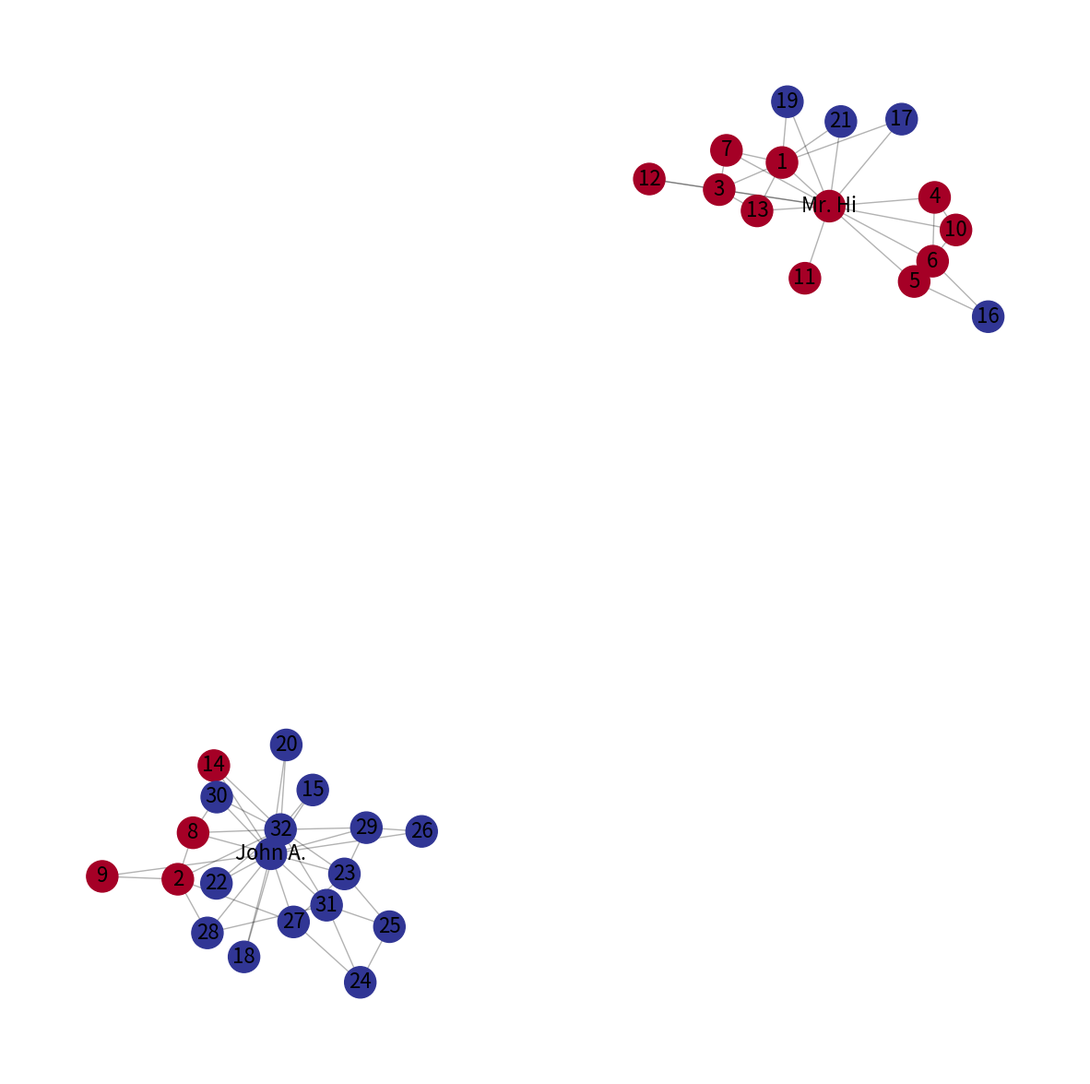
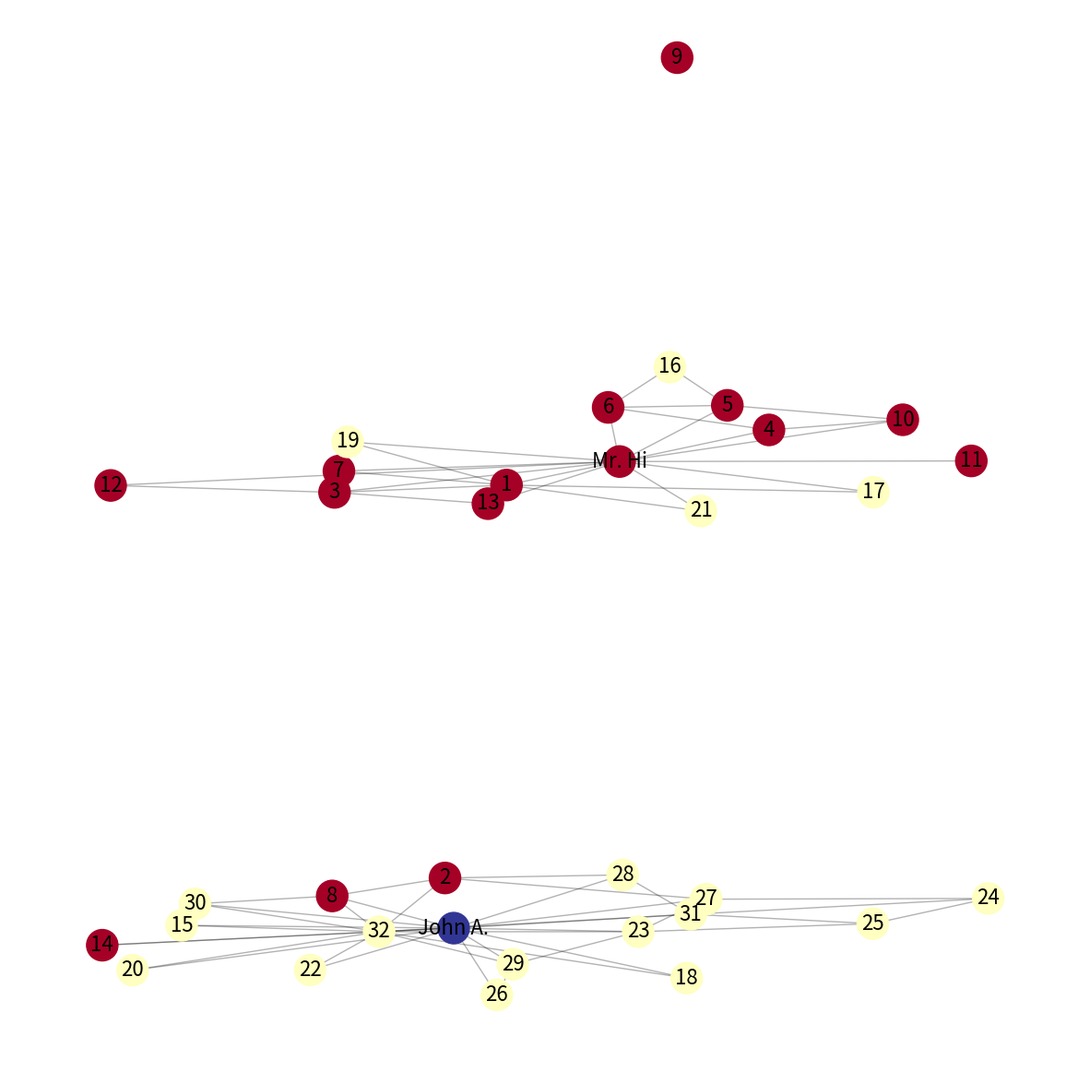
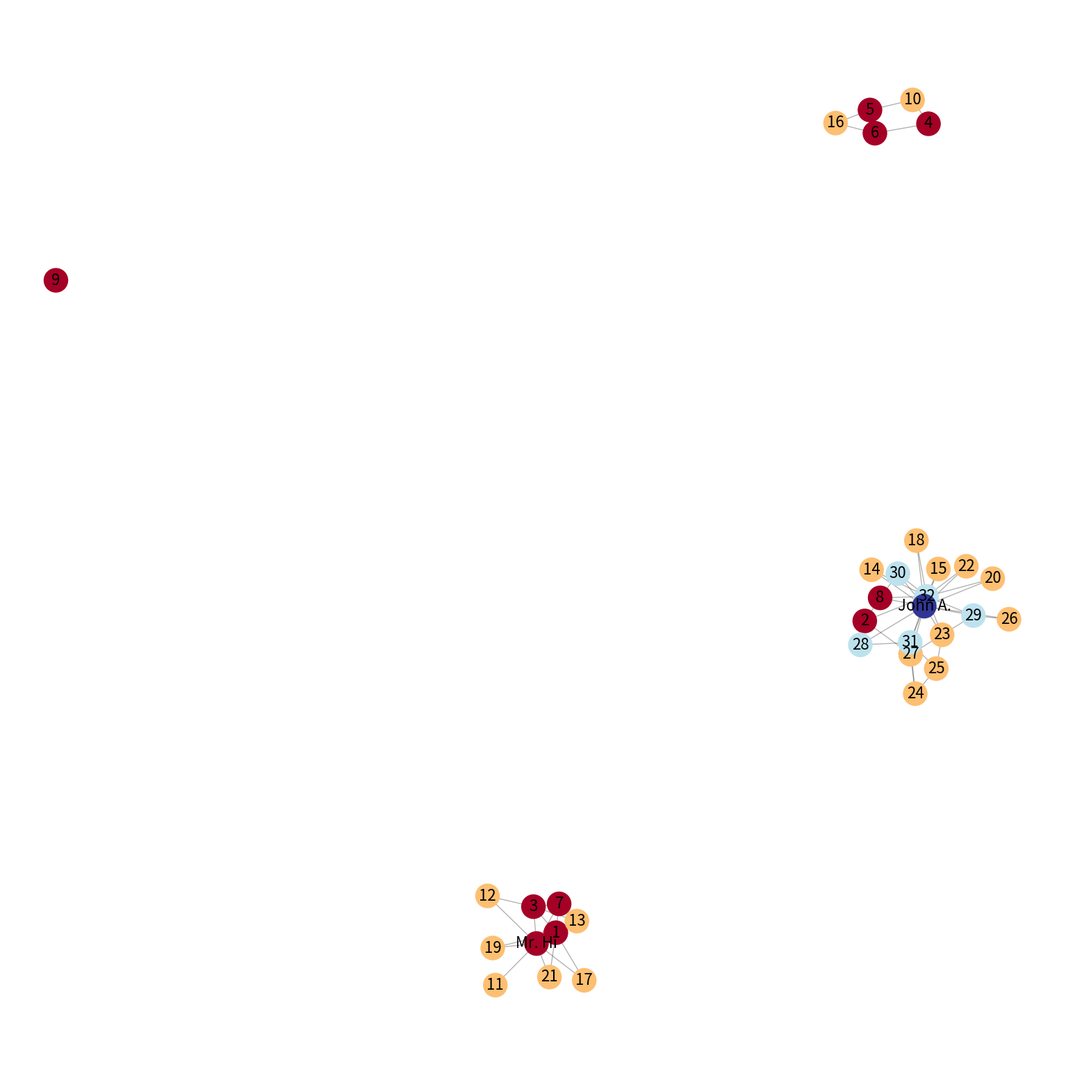
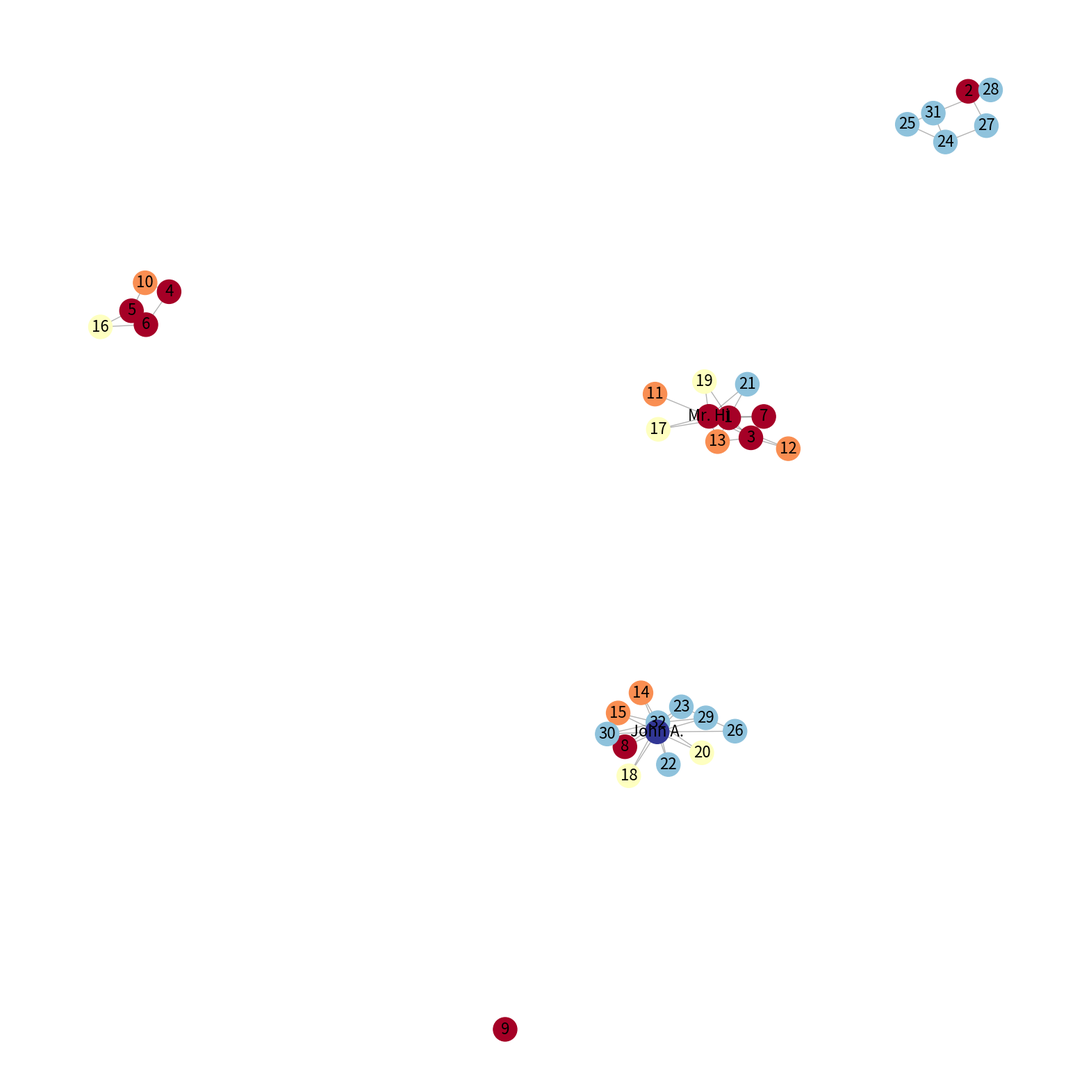
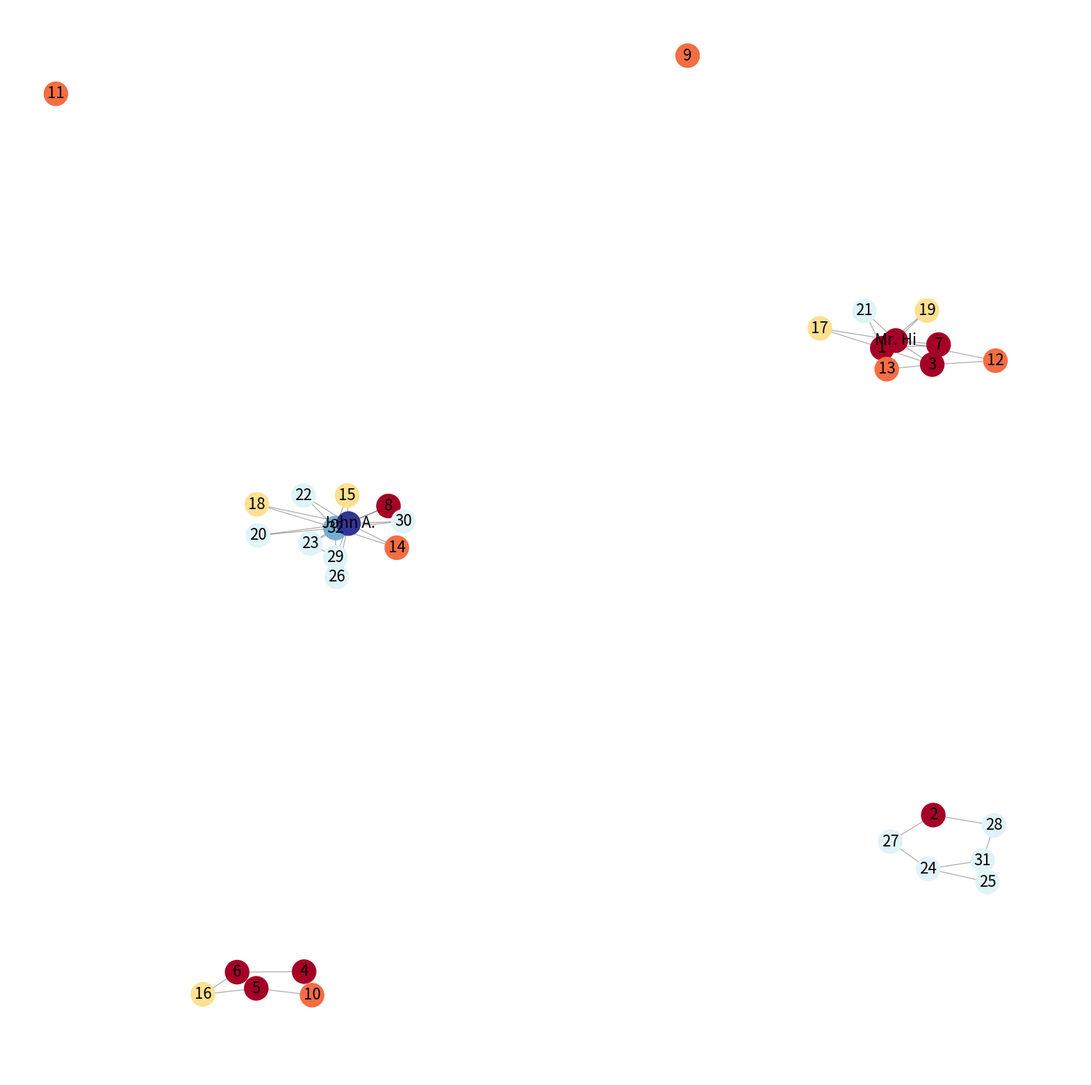

The script that saved these images, in order:
import matplotlib.pyplot as plt
from networkx.algorithms.community.centrality import girvan_newman
import networkx as nx
from matplotlib.pyplot import figure
import copy


def most_central_edge(G):
    centrality = nx.edge_betweenness_centrality(G, weight='weight')
    return max(centrality, key=centrality.get)


def disconnected_graph():
    G = nx.karate_club_graph()
    print("Node Degree")
    for v in G:
        print('%s %s' % (v, G.degree(v)))
    comp = girvan_newman(G,most_valuable_edge=most_central_edge)
    partition_dict = {}
    list_items = []
    for c in next(comp):
        print(c)
        list_items.append(list(c))
    for items in list_items:
        for i in items:
            partition_dict[i] = list_items.index(items)

    print(partition_dict)


    labels = {}

    for i in range(0, G.number_of_nodes()):
        labels[i] = i
        if i == 0:
            labels[i] = "Mr. Hi"
        elif i == 33:
            labels[i] = "John A."

    pos = nx.spring_layout(G)
    nx.draw_networkx_nodes(G, pos, node_size=600 ,cmap=plt.cm.RdYlBu, node_color=list(partition_dict.values()))
    nx.draw_networkx_edges(G, pos, alpha=0.3)
    nx.draw_networkx_labels(G, pos, labels,font_size=16)

    plt.axis('off')
    plt.show()


def connected_graph():
    G = nx.karate_club_graph()
    pos = nx.spring_layout(G)
    print("Node Degree")
    for v in G: print('%s %s' % (v, G.degree(v)))
    labels = {}

    for i in range(0, G.number_of_nodes()):
        labels[i] = i
        if i == 0:
            labels[i] = "Mr. Hi"
        elif i == 33:
            labels[i] = "John A."
    nx.draw_networkx(G, pos, with_labels=False)
    nx.draw_networkx_labels(G, pos, labels, font_size=16)
    plt.axis('off')
    plt.show()


def multiple_iterations():
    G = nx.karate_club_graph()
    print("Node Degree")
    for v in G:
        print('%s %s' % (v, G.degree(v)))
    # comp = girvan_newman(G,most_valuable_edge=most_central_edge)
    comp = girvan_newman(G)
    comp1 = girvan_newman(G)
    comp2 = girvan_newman(G)
    list_items = []
    for c in comp:
        list_temp = []
        for itr in c:
            list_temp.append(list(itr))
        list_items.append(list(list_temp))
    counter = 0
    for items in list_items:
        print("Iteration")
        partition_dict = {}
        for i in items:
            for j in i:
                partition_dict[j] = items.index(i)
        print(partition_dict)
        temp_G = copy.deepcopy(G)
        print(temp_G.edges())
        for key_i in partition_dict:
            for key_j in partition_dict:
                if temp_G.has_edge(key_i, key_j) and partition_dict[key_i] != partition_dict[key_j]:
                    temp_G.remove_edge(key_i, key_j)
        labels = {}
        print(temp_G.edges())
        for i in range(0, temp_G.number_of_nodes()):
            labels[i] = i
            if i == 0:
                labels[i] = "Mr. Hi"
            elif i == 33:
                labels[i] = "John A."
        if counter > 1:
            figure(figsize=(20, 20))
        else:
            figure(figsize=(15, 15))
        pos = nx.spring_layout(temp_G)
        nx.draw_networkx_nodes(temp_G, pos, node_size=600, cmap=plt.cm.RdYlBu, node_color=list(partition_dict.values()))
        nx.draw_networkx_edges(temp_G, pos, alpha=0.3)
        nx.draw_networkx_labels(temp_G, pos, labels, font_size=16)

        plt.axis('off')
        file_name = "Girvan_Newman" + str(counter) + ".png"
        plt.savefig(file_name)
        if counter < 4:
            counter = counter + 1
        else:
            exit()

    '''
    print(partition_dict)


    labels = {}

    for i in range(0, G.number_of_nodes()):
        labels[i] = i
        if i == 0:
            labels[i] = "Mr. Hi"
        elif i == 33:
            labels[i] = "John A."

    pos = nx.spring_layout(G)
    nx.draw_networkx_nodes(G, pos, node_size=600 ,cmap=plt.cm.RdYlBu, node_color=list(partition_dict.values()))
    nx.draw_networkx_edges(G, pos, alpha=0.3)
    nx.draw_networkx_labels(G, pos, labels,font_size=16)

    plt.axis('off')
    plt.show()
    '''

multiple_iterations()
# connected_graph()
# disconnected_graph()
